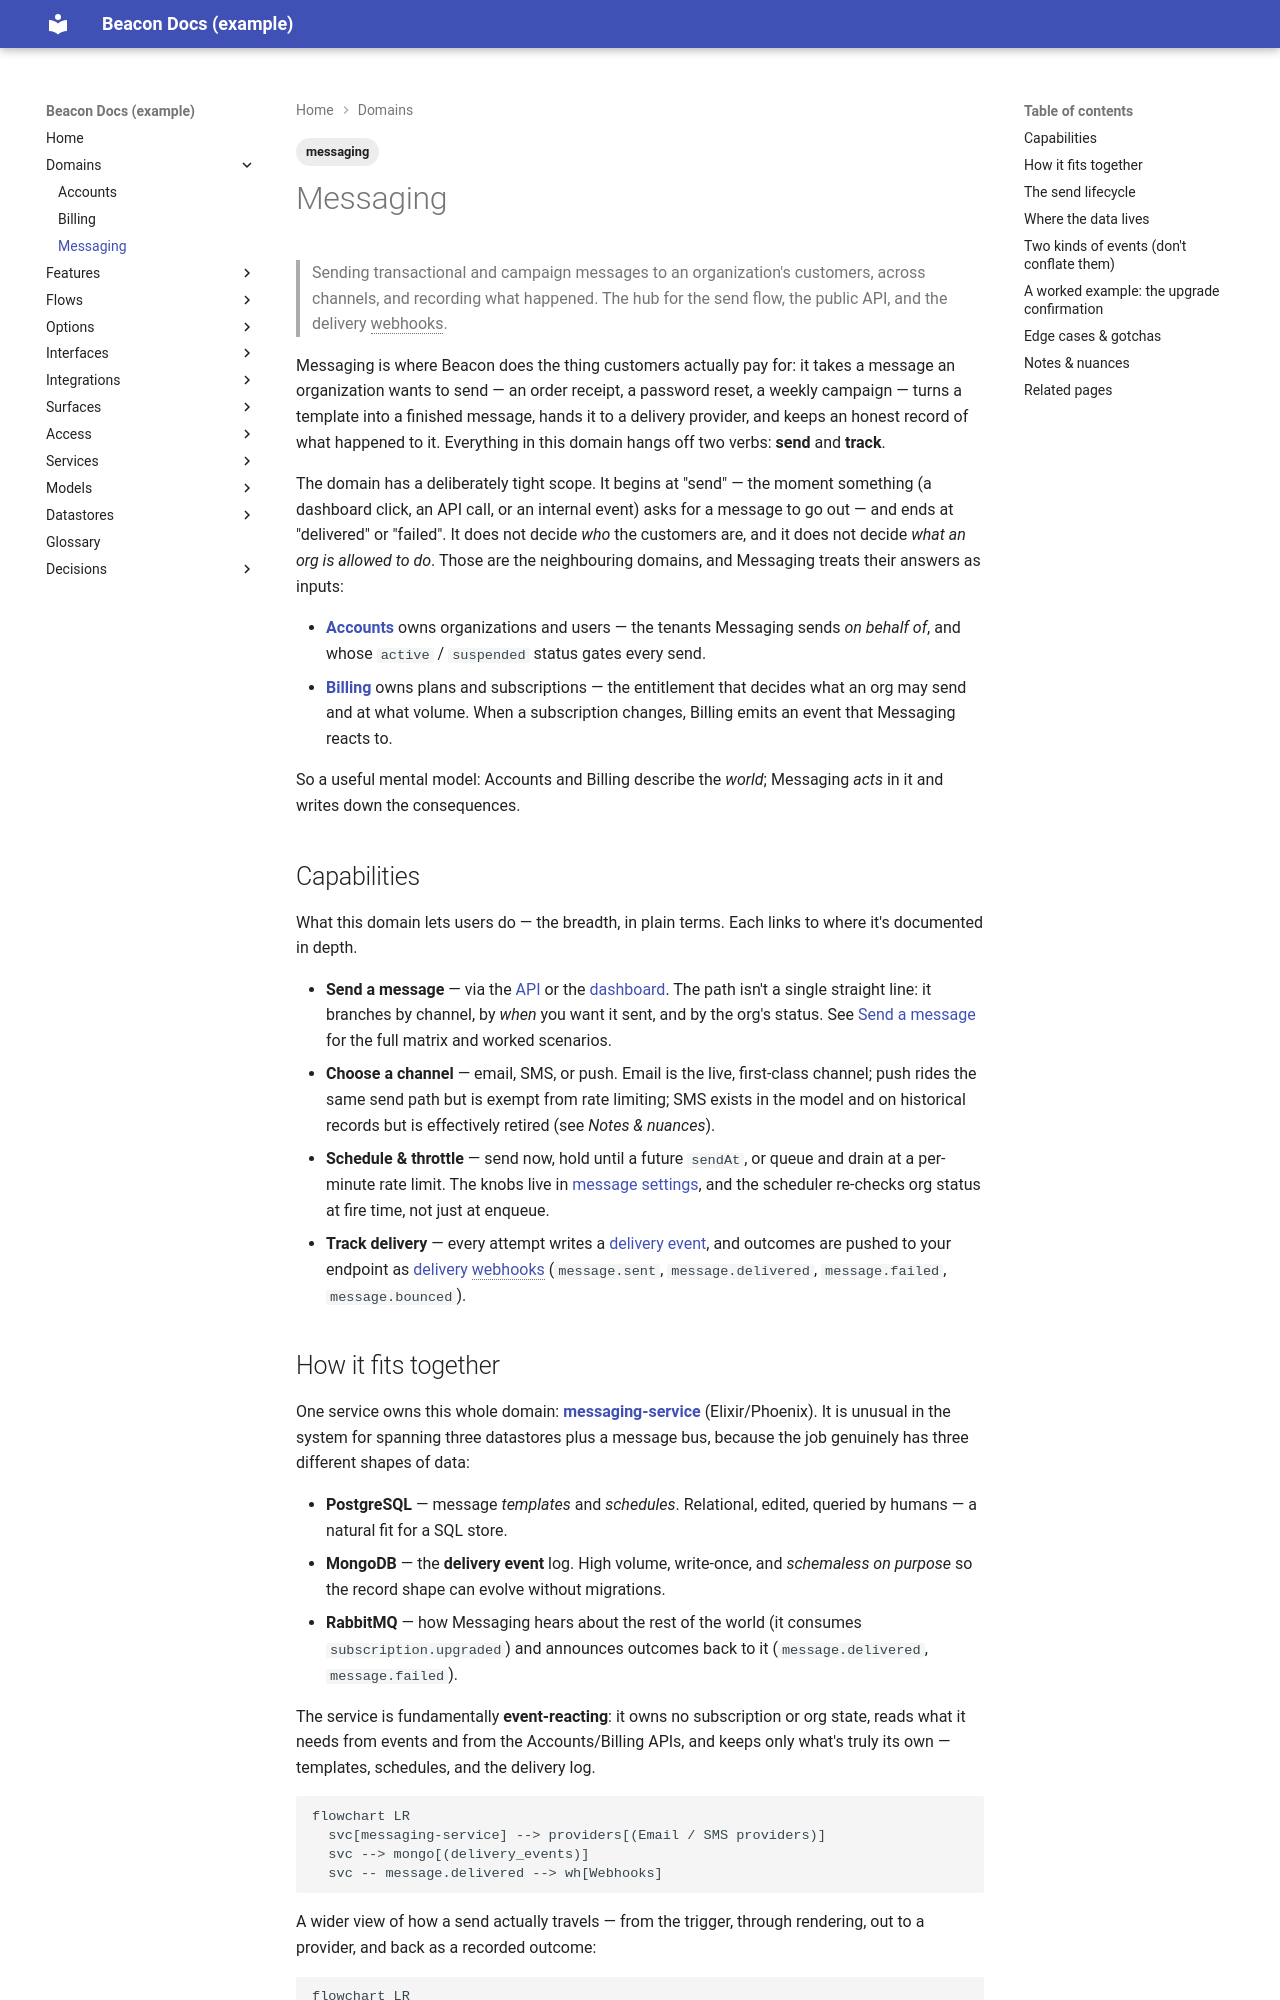

repository: dhedlund/project-docs · page: domains/messaging/index.html · generator: mkdocs

---
title: Messaging
type: domain
status: active
reviewed_confidence: 82
last_reviewed: 2026-06-15
tags: [messaging]
---

# Messaging

> Sending transactional and campaign messages to an organization's customers, across
> channels, and recording what happened. The hub for the send flow, the public API,
> and the delivery webhooks.

Messaging is where Beacon does the thing customers actually pay for: it takes a
message an organization wants to send — an order receipt, a password reset, a
weekly campaign — turns a template into a finished message, hands it to a delivery
provider, and keeps an honest record of what happened to it. Everything in this
domain hangs off two verbs: **send** and **track**.

The domain has a deliberately tight scope. It begins at "send" — the moment
something (a dashboard click, an API call, or an internal event) asks for a message
to go out — and ends at "delivered" or "failed". It does not decide *who* the
customers are, and it does not decide *what an org is allowed to do*. Those are the
neighbouring domains, and Messaging treats their answers as inputs:

- **[Accounts](accounts.md)** owns organizations and users — the tenants Messaging
  sends *on behalf of*, and whose `active` / `suspended` status gates every send.
- **[Billing](billing.md)** owns plans and subscriptions — the entitlement that
  decides what an org may send and at what volume. When a subscription changes,
  Billing emits an event that Messaging reacts to.

So a useful mental model: Accounts and Billing describe the *world*; Messaging
*acts* in it and writes down the consequences.

## Capabilities

What this domain lets users do — the breadth, in plain terms. Each links to where
it's documented in depth.

- **Send a message** — via the [API](../interfaces/api/index.md) or the
  [dashboard](../surfaces/dashboard.md). The path isn't a single straight line: it
  branches by channel, by *when* you want it sent, and by the org's status. See
  [Send a message](../flows/send-message.md) for the full matrix and worked
  scenarios.
- **Choose a channel** — email, SMS, or push. Email is the live, first-class
  channel; push rides the same send path but is exempt from rate limiting; SMS
  exists in the model and on historical records but is effectively retired (see
  *Notes & nuances*).
- **Schedule & throttle** — send now, hold until a future `sendAt`, or queue and
  drain at a per-minute rate limit. The knobs live in
  [message settings](../options/message-settings.md), and the scheduler re-checks
  org status at fire time, not just at enqueue.
- **Track delivery** — every attempt writes a
  [delivery event](../models/delivery-event.md), and outcomes are pushed to your
  endpoint as [delivery webhooks](../interfaces/webhooks/index.md)
  (`message.sent`, `message.delivered`, `message.failed`, `message.bounced`).
